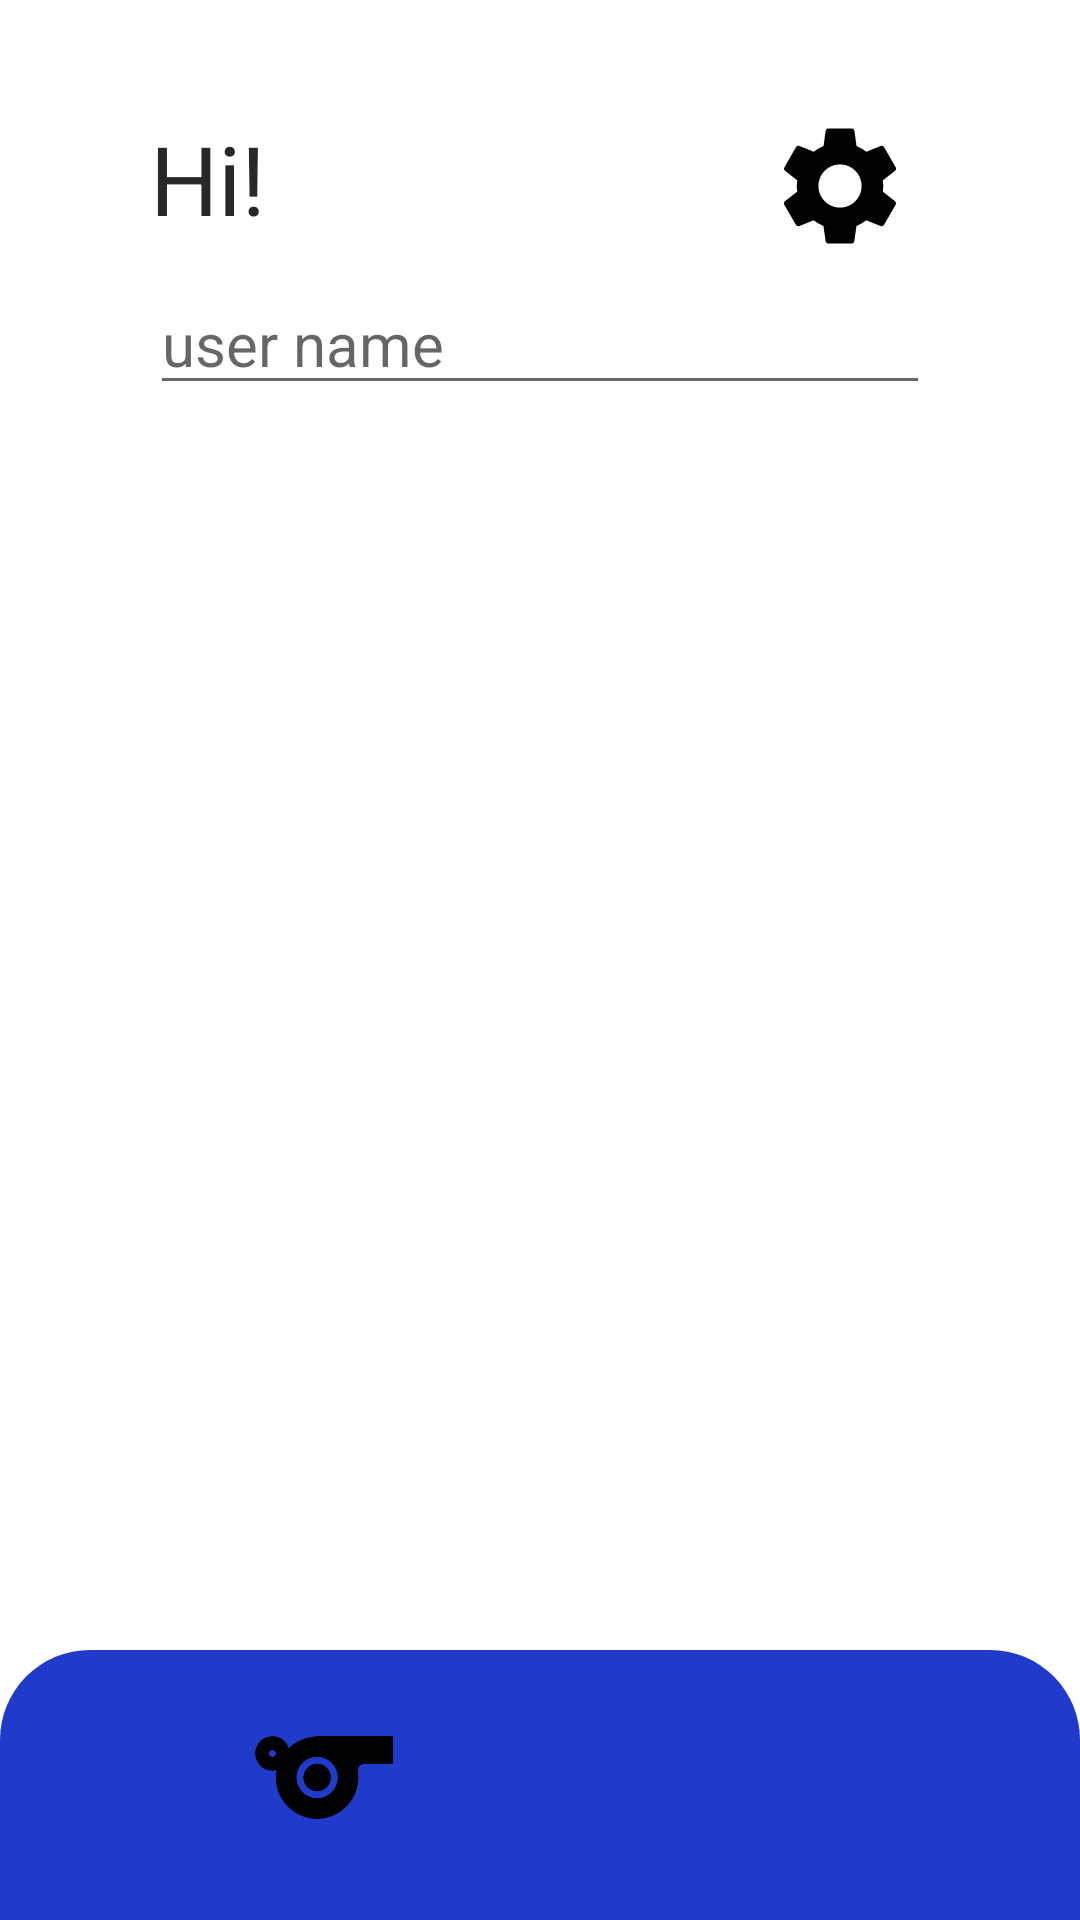

Android layout source for this screen:
<!-- AndroidManifest.xml: activity theme Theme.LoginUI -->
<!-- res/layout/activity_home.xml -->
<?xml version="1.0" encoding="utf-8"?>
<androidx.constraintlayout.widget.ConstraintLayout xmlns:android="http://schemas.android.com/apk/res/android"
    xmlns:app="http://schemas.android.com/apk/res-auto"
    xmlns:tools="http://schemas.android.com/tools"
    android:id="@+id/main"
    android:layout_width="match_parent"
    android:layout_height="match_parent"
    android:background="@color/white"
    tools:context=".HomeActivity">

    <androidx.appcompat.widget.Toolbar
        android:id="@+id/toolbar"
        android:layout_width="match_parent"
        android:layout_height="90dp"
        android:background="@drawable/blue_bg_home"
        android:minHeight="?attr/actionBarSize"
        android:theme="?attr/actionBarTheme"
        app:layout_constraintBottom_toBottomOf="parent"
        app:layout_constraintEnd_toEndOf="parent"
        app:layout_constraintHorizontal_bias="0.0"
        app:layout_constraintStart_toStartOf="parent" />

    <TextView
        android:id="@+id/hi_text"
        android:layout_width="wrap_content"
        android:layout_height="wrap_content"
        android:layout_marginStart="50dp"
        android:layout_marginTop="38dp"
        android:text="Hi!"
        android:textColor="@color/black2"
        android:textSize="32sp"
        app:layout_constraintStart_toStartOf="parent"
        app:layout_constraintTop_toTopOf="parent" />

    <ImageView
        android:id="@+id/imgSetting"
        android:layout_width="60dp"
        android:layout_height="48dp"
        android:layout_marginEnd="50dp"
        android:clickable="true"
        android:contentDescription="imp"
        app:layout_constraintEnd_toEndOf="@+id/searchUserName"
        app:layout_constraintTop_toTopOf="@+id/hi_text"
        app:srcCompat="@drawable/settings" />


    <ImageView
        android:id="@+id/imgNewWrk"
        android:layout_width="72dp"
        android:layout_height="55dp"
        android:clickable="true"
        android:contentDescription="imgNewworkout"
        android:layout_marginTop="15dp"
        app:layout_constraintEnd_toStartOf="@id/imgDraftWorkout"
        app:layout_constraintHorizontal_bias="0.5"
        app:layout_constraintStart_toStartOf="parent"
        app:layout_constraintTop_toTopOf="@+id/toolbar"
        app:srcCompat="@drawable/sports" />

    <ImageView
        android:id="@+id/imgDraftWorkout"
        android:layout_width="72dp"
        android:layout_height="55dp"
        android:clickable="true"
        android:layout_marginTop="15dp"
        android:contentDescription="imgDraftWorkout"
        app:layout_constraintEnd_toEndOf="parent"
        app:layout_constraintHorizontal_bias="0.5"
        app:layout_constraintStart_toEndOf="@id/imgNewWrk"
        app:layout_constraintTop_toTopOf="@+id/toolbar"
        app:srcCompat="@drawable/draft_workout" />

    <androidx.recyclerview.widget.RecyclerView
        android:id="@+id/trainingsRecyclerView"
        android:layout_width="match_parent"
        android:layout_height="0dp"
        app:layout_constraintTop_toBottomOf="@+id/searchUserName"
        app:layout_constraintBottom_toTopOf="@+id/toolbar"
        app:layout_constraintEnd_toEndOf="parent"
        app:layout_constraintStart_toStartOf="parent" />

    <AutoCompleteTextView
        android:id="@+id/searchUserName"
        android:layout_width="match_parent"
        android:layout_height="wrap_content"
        android:layout_marginTop="10dp"
        android:layout_marginStart="50dp"
        android:layout_marginEnd="50dp"
        android:hint="user name"
        android:inputType="text"
        android:textSize="20sp"
        app:layout_constraintEnd_toEndOf="parent"
        app:layout_constraintHorizontal_bias="0.0"
        app:layout_constraintStart_toStartOf="@+id/hi_text"
        app:layout_constraintTop_toBottomOf="@+id/hi_text" />

</androidx.constraintlayout.widget.ConstraintLayout>
<!-- resources referenced by this layout -->
<resources>
  <color name="black2">#282828</color>
  <color name="white">#FFFFFFFF</color>
  <!-- drawable blue_bg_home (drawable) -->
  <shape xmlns:android="http://schemas.android.com/apk/res/android">
      <solid android:color="@color/darkBlue"/>
      <corners android:topLeftRadius="30dp" android:topRightRadius="30dp" android:bottomLeftRadius="0dp" android:bottomRightRadius="0dp"/>
  </shape>
  <!-- drawable settings (drawable) -->
  <vector xmlns:android="http://schemas.android.com/apk/res/android" android:height="18dp" android:tint="#000000" android:viewportHeight="24" android:viewportWidth="24" android:width="18dp">
        
      <path android:fillColor="@android:color/white" android:pathData="M19.14,12.94c0.04,-0.3 0.06,-0.61 0.06,-0.94c0,-0.32 -0.02,-0.64 -0.07,-0.94l2.03,-1.58c0.18,-0.14 0.23,-0.41 0.12,-0.61l-1.92,-3.32c-0.12,-0.22 -0.37,-0.29 -0.59,-0.22l-2.39,0.96c-0.5,-0.38 -1.03,-0.7 -1.62,-0.94L14.4,2.81c-0.04,-0.24 -0.24,-0.41 -0.48,-0.41h-3.84c-0.24,0 -0.43,0.17 -0.47,0.41L9.25,5.35C8.66,5.59 8.12,5.92 7.63,6.29L5.24,5.33c-0.22,-0.08 -0.47,0 -0.59,0.22L2.74,8.87C2.62,9.08 2.66,9.34 2.86,9.48l2.03,1.58C4.84,11.36 4.8,11.69 4.8,12s0.02,0.64 0.07,0.94l-2.03,1.58c-0.18,0.14 -0.23,0.41 -0.12,0.61l1.92,3.32c0.12,0.22 0.37,0.29 0.59,0.22l2.39,-0.96c0.5,0.38 1.03,0.7 1.62,0.94l0.36,2.54c0.05,0.24 0.24,0.41 0.48,0.41h3.84c0.24,0 0.44,-0.17 0.47,-0.41l0.36,-2.54c0.59,-0.24 1.13,-0.56 1.62,-0.94l2.39,0.96c0.22,0.08 0.47,0 0.59,-0.22l1.92,-3.32c0.12,-0.22 0.07,-0.47 -0.12,-0.61L19.14,12.94zM12,15.6c-1.98,0 -3.6,-1.62 -3.6,-3.6s1.62,-3.6 3.6,-3.6s3.6,1.62 3.6,3.6S13.98,15.6 12,15.6z"/>
      
  </vector>
  <!-- drawable sports (drawable) -->
  <vector xmlns:android="http://schemas.android.com/apk/res/android" android:height="44dp" android:tint="@color/black" android:viewportHeight="24" android:viewportWidth="24" android:width="44dp">
        
      <path android:fillColor="@android:color/white" android:pathData="M11.23,6C9.57,6 8.01,6.66 6.87,7.73C6.54,6.73 5.61,6 4.5,6C3.12,6 2,7.12 2,8.5C2,9.88 3.12,11 4.5,11c0.21,0 0.41,-0.03 0.61,-0.08c-0.05,0.25 -0.09,0.51 -0.1,0.78c-0.18,3.68 2.95,6.68 6.68,6.27c2.55,-0.28 4.68,-2.26 5.19,-4.77c0.15,-0.71 0.15,-1.4 0.06,-2.06c-0.09,-0.6 0.38,-1.13 0.99,-1.13H22V6H11.23zM4.5,9C4.22,9 4,8.78 4,8.5C4,8.22 4.22,8 4.5,8S5,8.22 5,8.5C5,8.78 4.78,9 4.5,9zM11,15c-1.66,0 -3,-1.34 -3,-3s1.34,-3 3,-3s3,1.34 3,3S12.66,15 11,15z"/>
        
      <path android:fillColor="@android:color/white" android:pathData="M11,12m-2,0a2,2 0,1 1,4 0a2,2 0,1 1,-4 0"/>
      
  </vector>
  <style name="Theme.LoginUI" parent="Base.Theme.LoginUI" />
  <color name="darkBlue">#203ACA</color>
  <color name="black">#FF000000</color>
  <style name="Base.Theme.LoginUI" parent="Theme.AppCompat.Light.NoActionBar">
          
          
          <item name="colorPrimary">@color/black</item>
          <item name="colorPrimaryDark">@color/endColor</item>
      </style>
  <color name="endColor">#99ccff</color>
</resources>
